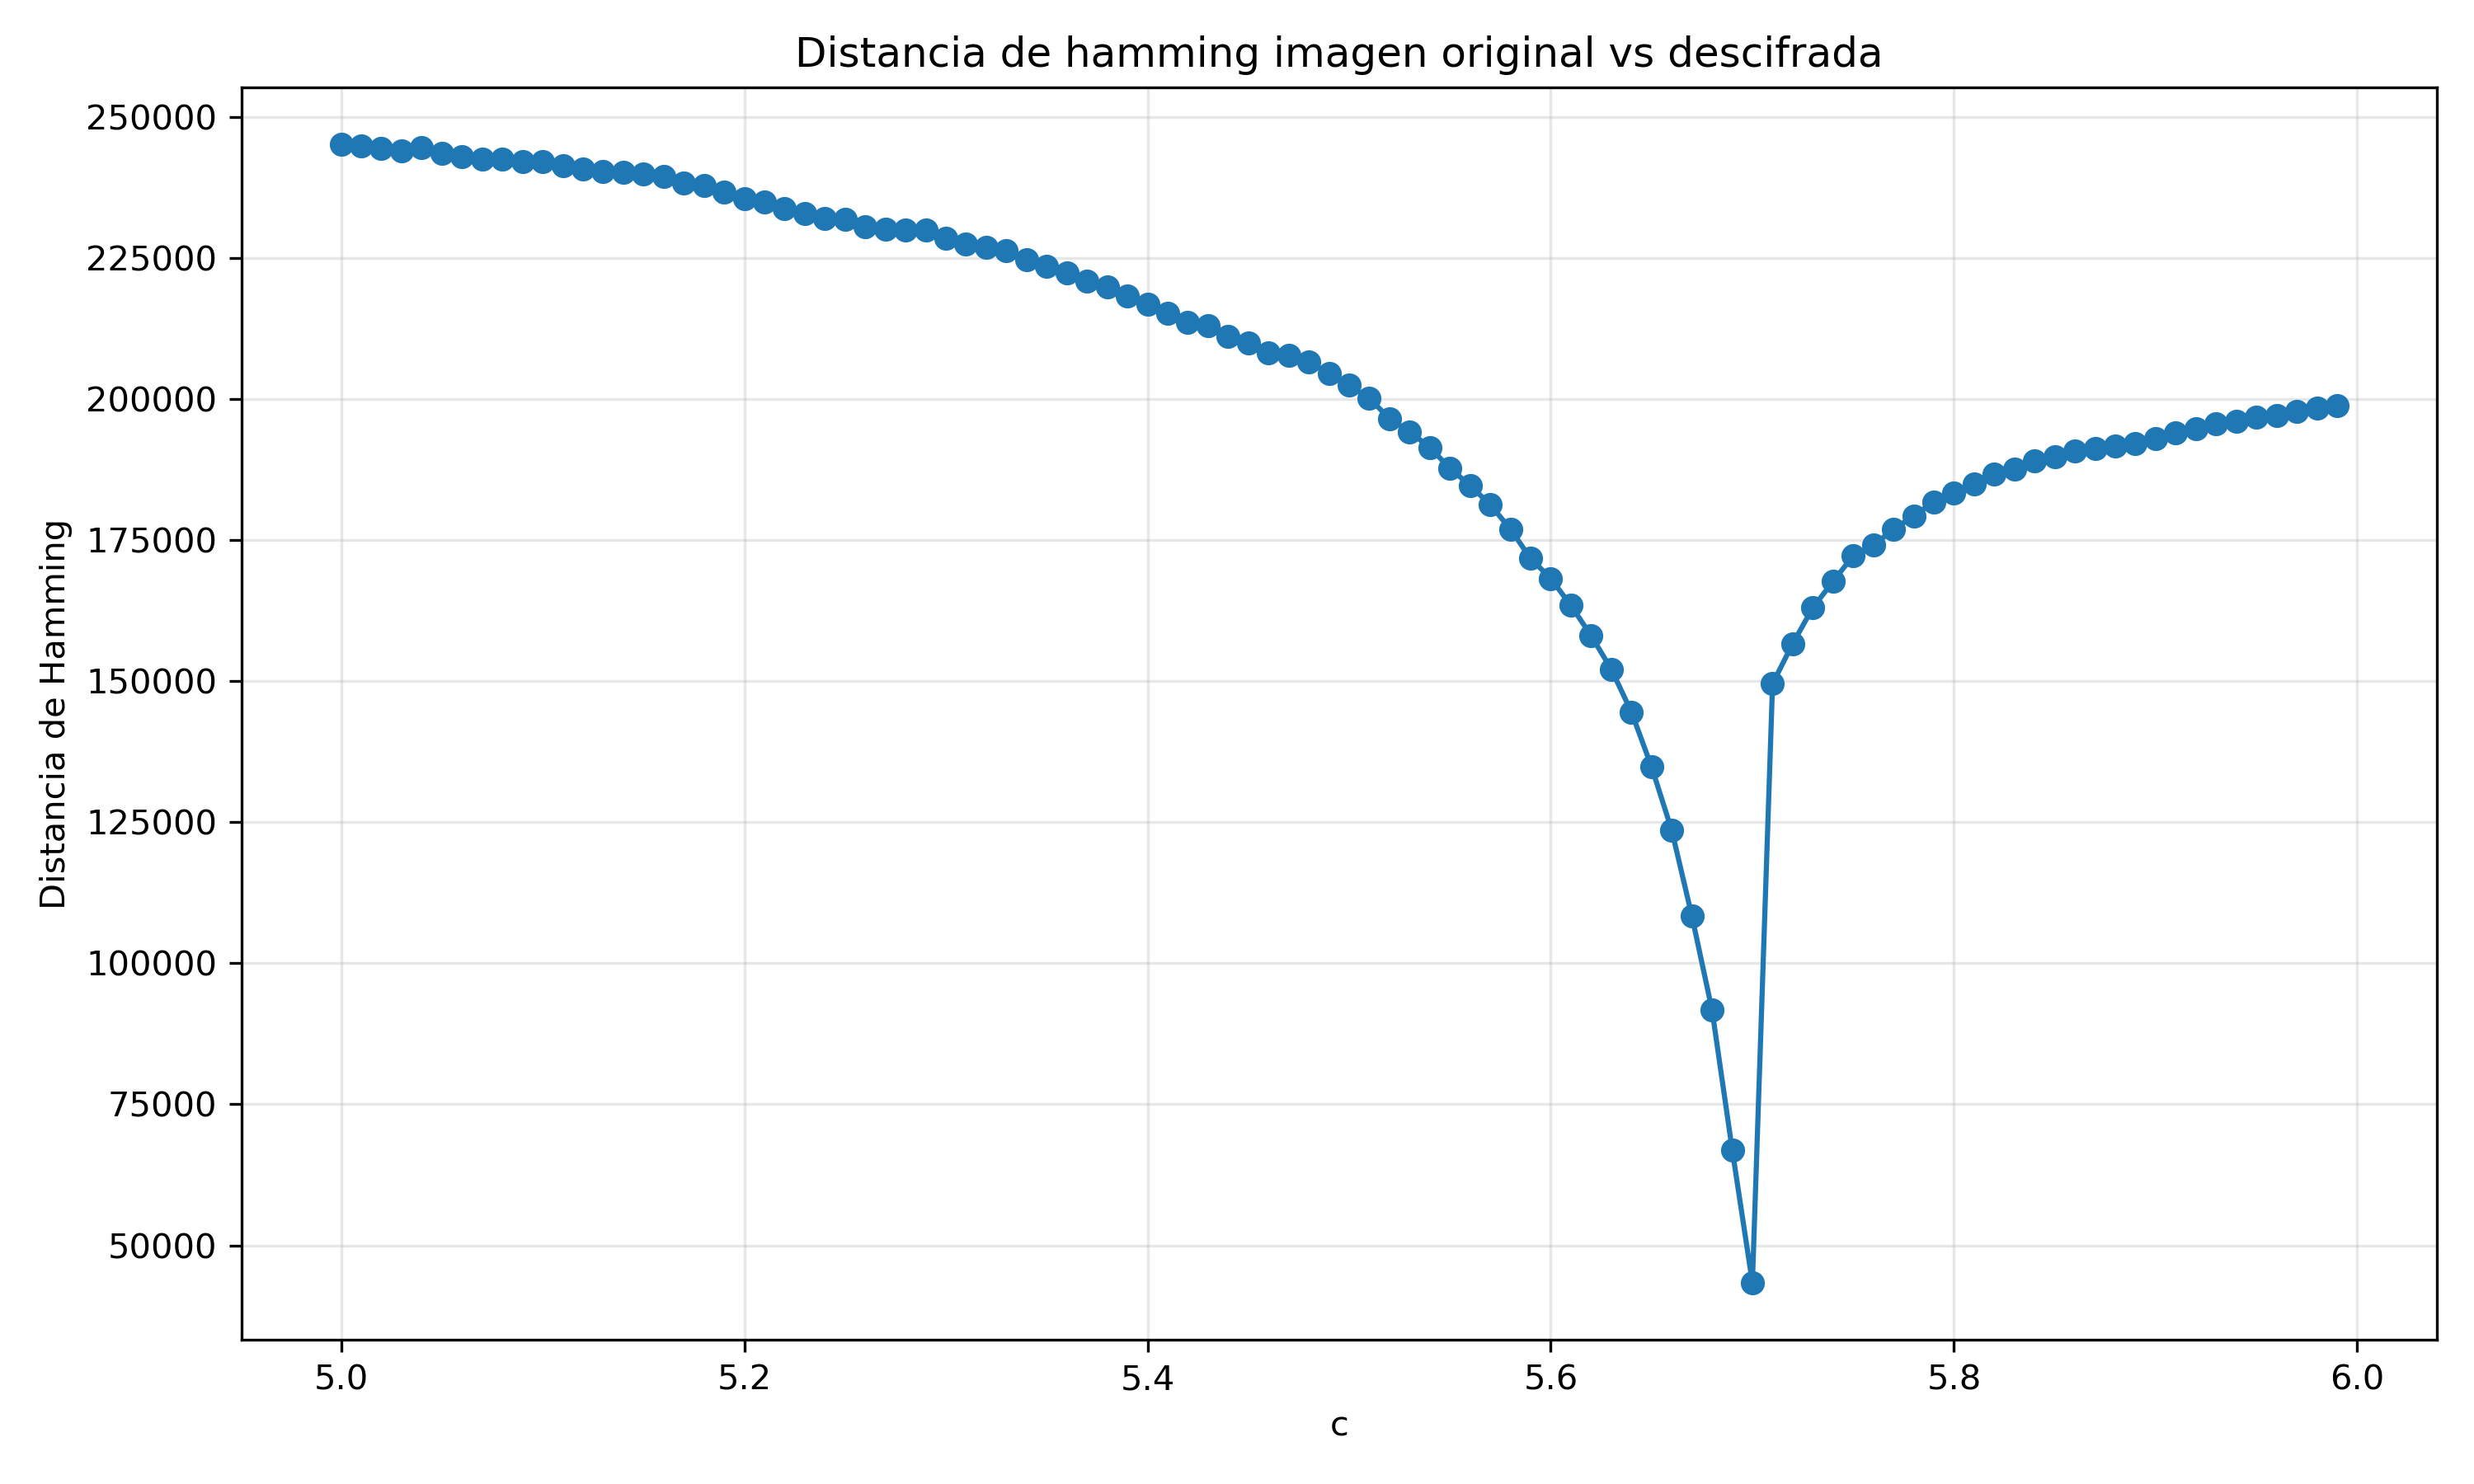

The data file committed next to this chart (first rows):
c, hamming_abs, hamming_norm
5.0, 245114, 0.4539
5.01, 244863, 0.4535
5.02, 244335, 0.4525
5.03, 243935, 0.4517
5.04, 244512, 0.4528
5.05, 243539, 0.451
5.06, 242942, 0.4499
5.07, 242551, 0.4492
5.08, 242510, 0.4491
5.09, 242059, 0.4483
5.1, 242112, 0.4484
5.11, 241336, 0.4469
5.12, 240737, 0.4458
5.13, 240368, 0.4451
5.14, 240101, 0.4446
5.15, 239857, 0.4442
5.16, 239482, 0.4435
5.17, 238306, 0.4413
5.18, 237871, 0.4405
5.19, 236680, 0.4383
5.2, 235481, 0.4361
5.21, 234861, 0.4349
5.22, 233717, 0.4328
5.23, 232885, 0.4313
5.24, 231955, 0.4295
5.25, 231781, 0.4292
5.26, 230479, 0.4268
5.27, 230026, 0.426
5.28, 229861, 0.4257
5.29, 229936, 0.4258
5.3, 228424, 0.423
5.31, 227426, 0.4212
5.32, 226810, 0.42
5.33, 226314, 0.4191
5.34, 224714, 0.4161
5.35, 223560, 0.414
5.36, 222351, 0.4118
5.37, 220797, 0.4089
5.38, 219886, 0.4072
5.39, 218210, 0.4041
5.4, 216731, 0.4014
5.41, 215154, 0.3984
5.42, 213548, 0.3955
5.43, 213016, 0.3945
5.44, 211070, 0.3909
5.45, 209906, 0.3887
5.46, 208162, 0.3855
5.47, 207692, 0.3846
5.48, 206558, 0.3825
5.49, 204491, 0.3787
5.5, 202419, 0.3749
5.51, 200131, 0.3706
5.52, 196497, 0.3639
5.53, 194165, 0.3596
5.54, 191397, 0.3544
5.55, 187710, 0.3476
5.56, 184632, 0.3419
5.57, 181256, 0.3357
5.58, 176910, 0.3276
5.59, 171732, 0.318
... 40 more rows
